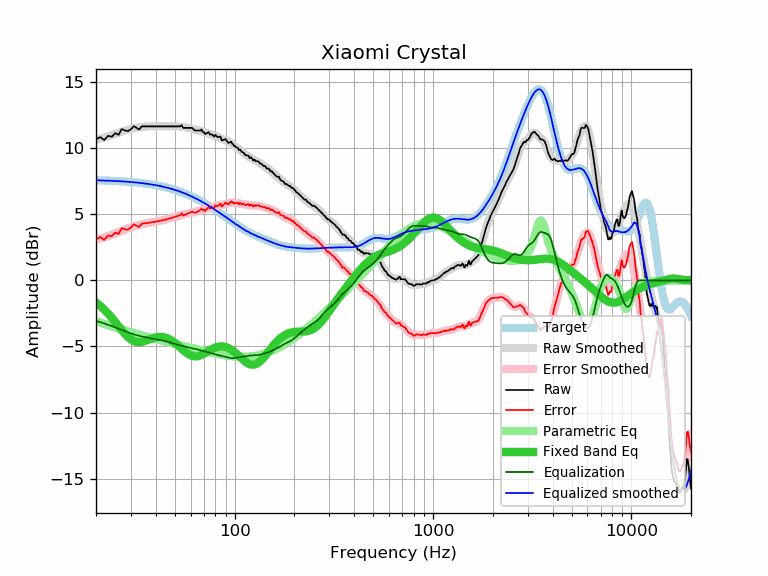

The data file committed next to this chart (first rows):
frequency, raw, error, smoothed, error_smoothed, equalization, parametric_eq, equalized_raw, equalized_smoothed, target
20, 10.65, 3.08, 10.64, 3.07, -3.07, -1.68, 7.58, 7.57, 7.57
21, 10.84, 3.28, 10.72, 3.16, -3.16, -1.94, 7.68, 7.56, 7.56
22, 10.61, 3.06, 10.81, 3.26, -3.26, -2.21, 7.35, 7.55, 7.55
23, 10.93, 3.39, 10.89, 3.35, -3.35, -2.51, 7.58, 7.54, 7.54
24, 10.86, 3.33, 10.98, 3.45, -3.45, -2.82, 7.41, 7.53, 7.53
25, 11.13, 3.62, 11.07, 3.55, -3.55, -3.14, 7.58, 7.52, 7.52
26, 11.01, 3.51, 11.15, 3.65, -3.65, -3.46, 7.36, 7.50, 7.50
27, 11.45, 3.96, 11.24, 3.75, -3.75, -3.77, 7.70, 7.49, 7.49
28, 11.33, 3.86, 11.32, 3.85, -3.85, -4.05, 7.49, 7.47, 7.47
29, 11.29, 3.83, 11.39, 3.93, -3.93, -4.28, 7.36, 7.46, 7.46
30, 11.43, 3.99, 11.45, 4.01, -4.01, -4.46, 7.42, 7.44, 7.44
31, 11.66, 4.24, 11.50, 4.08, -4.08, -4.59, 7.58, 7.42, 7.42
32, 11.53, 4.13, 11.54, 4.14, -4.14, -4.65, 7.39, 7.40, 7.40
33, 11.41, 4.03, 11.57, 4.19, -4.19, -4.67, 7.22, 7.38, 7.38
34, 11.64, 4.28, 11.60, 4.24, -4.24, -4.65, 7.40, 7.36, 7.36
35, 11.64, 4.31, 11.61, 4.28, -4.28, -4.60, 7.36, 7.33, 7.33
36, 11.64, 4.33, 11.63, 4.32, -4.32, -4.54, 7.32, 7.31, 7.31
37, 11.64, 4.36, 11.64, 4.35, -4.35, -4.47, 7.29, 7.28, 7.28
38, 11.64, 4.38, 11.64, 4.39, -4.39, -4.41, 7.25, 7.26, 7.26
39, 11.64, 4.41, 11.65, 4.42, -4.42, -4.35, 7.22, 7.23, 7.23
40, 11.64, 4.44, 11.65, 4.45, -4.45, -4.31, 7.19, 7.20, 7.20
41, 11.64, 4.47, 11.65, 4.48, -4.48, -4.28, 7.16, 7.17, 7.17
42, 11.64, 4.50, 11.64, 4.51, -4.51, -4.27, 7.13, 7.14, 7.14
43, 11.64, 4.54, 11.64, 4.54, -4.54, -4.28, 7.10, 7.10, 7.10
44, 11.64, 4.57, 11.64, 4.57, -4.57, -4.30, 7.07, 7.07, 7.07
45, 11.64, 4.61, 11.64, 4.61, -4.61, -4.34, 7.04, 7.04, 7.04
46, 11.64, 4.64, 11.64, 4.64, -4.64, -4.40, 7.00, 7.00, 7.00
47, 11.64, 4.68, 11.64, 4.68, -4.68, -4.47, 6.96, 6.96, 6.96
48, 11.64, 4.72, 11.65, 4.72, -4.72, -4.55, 6.92, 6.92, 6.92
49, 11.64, 4.76, 11.65, 4.76, -4.76, -4.64, 6.88, 6.88, 6.88
50, 11.64, 4.80, 11.65, 4.81, -4.81, -4.73, 6.84, 6.84, 6.84
51, 11.64, 4.84, 11.65, 4.84, -4.84, -4.84, 6.80, 6.80, 6.80
52, 11.64, 4.88, 11.64, 4.88, -4.88, -4.95, 6.76, 6.76, 6.76
53, 11.64, 4.93, 11.63, 4.92, -4.92, -5.06, 6.73, 6.71, 6.71
54, 11.74, 5.07, 11.62, 4.95, -4.95, -5.17, 6.79, 6.67, 6.67
55, 11.53, 4.91, 11.60, 4.98, -4.98, -5.27, 6.55, 6.62, 6.62
56, 11.53, 4.95, 11.58, 5.00, -5.00, -5.37, 6.53, 6.58, 6.58
57, 11.53, 5.00, 11.56, 5.03, -5.03, -5.46, 6.50, 6.53, 6.53
58, 11.53, 5.05, 11.54, 5.06, -5.06, -5.54, 6.48, 6.48, 6.48
59, 11.53, 5.10, 11.51, 5.08, -5.08, -5.61, 6.45, 6.43, 6.43
60, 11.53, 5.15, 11.49, 5.10, -5.10, -5.67, 6.43, 6.38, 6.38
61, 11.53, 5.20, 11.46, 5.13, -5.13, -5.71, 6.40, 6.33, 6.33
62, 11.43, 5.15, 11.43, 5.15, -5.15, -5.73, 6.28, 6.28, 6.28
63, 11.33, 5.10, 11.41, 5.17, -5.17, -5.75, 6.16, 6.23, 6.23
64, 11.33, 5.15, 11.38, 5.20, -5.20, -5.75, 6.13, 6.18, 6.18
65, 11.33, 5.20, 11.35, 5.23, -5.23, -5.74, 6.11, 6.13, 6.13
66, 11.33, 5.25, 11.33, 5.25, -5.25, -5.71, 6.08, 6.08, 6.08
67, 11.33, 5.31, 11.30, 5.28, -5.28, -5.68, 6.05, 6.02, 6.02
68, 11.41, 5.44, 11.27, 5.30, -5.30, -5.64, 6.11, 5.97, 5.97
69, 11.23, 5.31, 11.25, 5.33, -5.33, -5.59, 5.90, 5.92, 5.92
70, 11.20, 5.34, 11.22, 5.35, -5.35, -5.54, 5.85, 5.86, 5.86
71, 11.05, 5.24, 11.18, 5.38, -5.38, -5.49, 5.68, 5.81, 5.81
72, 11.13, 5.38, 11.15, 5.40, -5.40, -5.44, 5.73, 5.76, 5.76
73, 11.15, 5.45, 11.12, 5.42, -5.42, -5.38, 5.73, 5.70, 5.70
74, 11.21, 5.56, 11.09, 5.45, -5.45, -5.33, 5.76, 5.65, 5.65
75, 11.03, 5.44, 11.06, 5.47, -5.47, -5.28, 5.56, 5.59, 5.59
76, 11.03, 5.49, 11.04, 5.50, -5.50, -5.23, 5.53, 5.54, 5.54
77, 11.03, 5.55, 11.01, 5.52, -5.52, -5.18, 5.51, 5.48, 5.48
78, 10.93, 5.50, 10.98, 5.55, -5.55, -5.14, 5.38, 5.43, 5.43
79, 10.87, 5.50, 10.95, 5.58, -5.58, -5.10, 5.29, 5.38, 5.38
... 553 more rows
